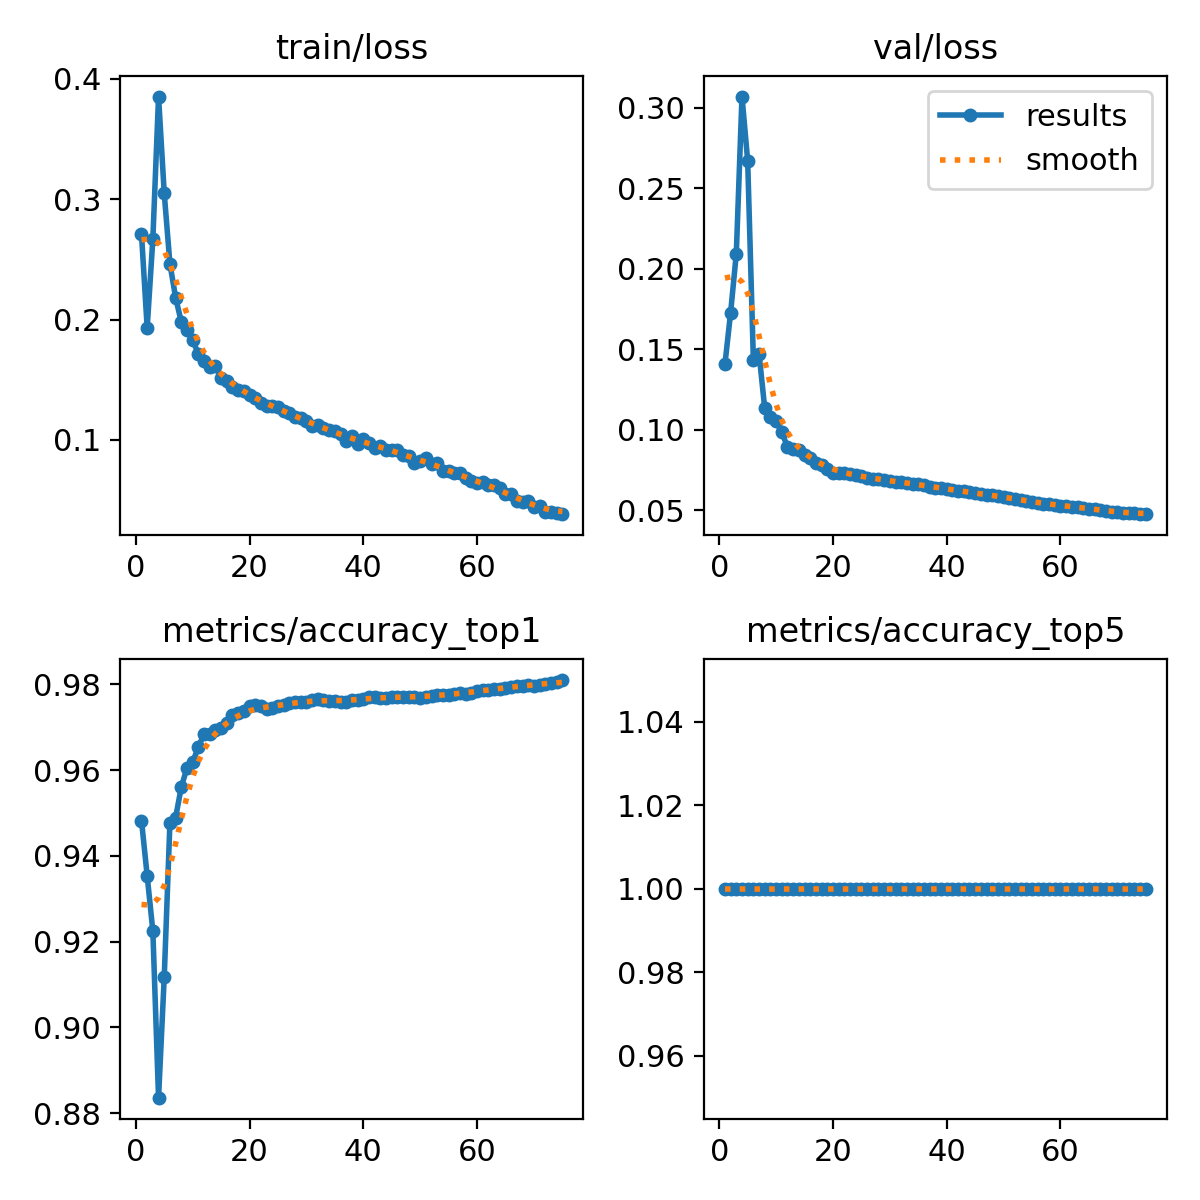

Values plotted in this chart, from the file beside it:
epoch, time, train/loss, metrics/accuracy_top1, metrics/accuracy_top5, val/loss, lr/pg0, lr/pg1, lr/pg2
1, 84.03, 0.271, 0.9482, 1, 0.1405, 0.003332, 0.003332, 0.003332
2, 162.3, 0.1932, 0.9354, 1, 0.1727, 0.006577, 0.006577, 0.006577
3, 238.9, 0.2672, 0.9224, 1, 0.2092, 0.009735, 0.009735, 0.009735
4, 315.5, 0.3854, 0.8836, 1, 0.3068, 0.009604, 0.009604, 0.009604
5, 392.7, 0.3049, 0.9117, 1, 0.267, 0.009472, 0.009472, 0.009472
6, 469.7, 0.2464, 0.9477, 1, 0.1435, 0.00934, 0.00934, 0.00934
7, 546.8, 0.2182, 0.9489, 1, 0.1472, 0.009208, 0.009208, 0.009208
8, 624.1, 0.198, 0.9561, 1, 0.1132, 0.009076, 0.009076, 0.009076
9, 701.6, 0.1913, 0.9605, 1, 0.1077, 0.008944, 0.008944, 0.008944
10, 778.7, 0.1828, 0.9619, 1, 0.1051, 0.008812, 0.008812, 0.008812
11, 856, 0.1715, 0.9654, 1, 0.09836, 0.00868, 0.00868, 0.00868
12, 933.7, 0.1655, 0.9684, 1, 0.0893, 0.008548, 0.008548, 0.008548
13, 1011, 0.1604, 0.9684, 1, 0.08769, 0.008416, 0.008416, 0.008416
14, 1089, 0.1618, 0.9693, 1, 0.08713, 0.008284, 0.008284, 0.008284
15, 1167, 0.1513, 0.9698, 1, 0.08402, 0.008152, 0.008152, 0.008152
16, 1244, 0.1487, 0.9709, 1, 0.0827, 0.00802, 0.00802, 0.00802
17, 1322, 0.1436, 0.9729, 1, 0.07948, 0.007888, 0.007888, 0.007888
18, 1400, 0.1417, 0.9734, 1, 0.07817, 0.007756, 0.007756, 0.007756
19, 1478, 0.1407, 0.9737, 1, 0.07575, 0.007624, 0.007624, 0.007624
20, 1556, 0.1377, 0.975, 1, 0.07318, 0.007492, 0.007492, 0.007492
21, 1634, 0.1344, 0.9752, 1, 0.07306, 0.00736, 0.00736, 0.00736
22, 1712, 0.131, 0.9749, 1, 0.07332, 0.007228, 0.007228, 0.007228
23, 1791, 0.1281, 0.9742, 1, 0.07219, 0.007096, 0.007096, 0.007096
24, 1870, 0.1281, 0.9745, 1, 0.07162, 0.006964, 0.006964, 0.006964
25, 1948, 0.1273, 0.9751, 1, 0.07105, 0.006832, 0.006832, 0.006832
26, 2025, 0.1238, 0.9752, 1, 0.07017, 0.0067, 0.0067, 0.0067
27, 2102, 0.1226, 0.9758, 1, 0.06965, 0.006568, 0.006568, 0.006568
28, 2178, 0.1193, 0.9758, 1, 0.0692, 0.006436, 0.006436, 0.006436
29, 2255, 0.1181, 0.9759, 1, 0.06896, 0.006304, 0.006304, 0.006304
30, 2332, 0.1161, 0.9759, 1, 0.0681, 0.006172, 0.006172, 0.006172
31, 2409, 0.1113, 0.9762, 1, 0.06748, 0.00604, 0.00604, 0.00604
32, 2485, 0.112, 0.9766, 1, 0.06752, 0.005908, 0.005908, 0.005908
33, 2562, 0.11, 0.9764, 1, 0.06705, 0.005776, 0.005776, 0.005776
34, 2639, 0.1082, 0.9761, 1, 0.06655, 0.005644, 0.005644, 0.005644
35, 2715, 0.1076, 0.9761, 1, 0.06604, 0.005512, 0.005512, 0.005512
36, 2792, 0.1046, 0.9759, 1, 0.06536, 0.00538, 0.00538, 0.00538
37, 2868, 0.09902, 0.9758, 1, 0.06463, 0.005248, 0.005248, 0.005248
38, 2945, 0.1033, 0.9762, 1, 0.06407, 0.005116, 0.005116, 0.005116
39, 3021, 0.09692, 0.9765, 1, 0.06368, 0.004984, 0.004984, 0.004984
40, 3099, 0.1011, 0.9767, 1, 0.06331, 0.004852, 0.004852, 0.004852
41, 3177, 0.09732, 0.9769, 1, 0.06276, 0.00472, 0.00472, 0.00472
42, 3255, 0.09312, 0.9769, 1, 0.06222, 0.004588, 0.004588, 0.004588
43, 3332, 0.09517, 0.9768, 1, 0.06166, 0.004456, 0.004456, 0.004456
44, 3410, 0.09172, 0.9768, 1, 0.06106, 0.004324, 0.004324, 0.004324
45, 3488, 0.09165, 0.9769, 1, 0.06047, 0.004192, 0.004192, 0.004192
46, 3565, 0.09122, 0.977, 1, 0.06005, 0.00406, 0.00406, 0.00406
47, 3644, 0.0875, 0.9771, 1, 0.05963, 0.003928, 0.003928, 0.003928
48, 3721, 0.08676, 0.9771, 1, 0.05923, 0.003796, 0.003796, 0.003796
49, 3799, 0.08101, 0.9771, 1, 0.05872, 0.003664, 0.003664, 0.003664
50, 3878, 0.0824, 0.9768, 1, 0.05826, 0.003532, 0.003532, 0.003532
51, 3957, 0.08466, 0.9769, 1, 0.05772, 0.0034, 0.0034, 0.0034
52, 4036, 0.08025, 0.9773, 1, 0.05693, 0.003268, 0.003268, 0.003268
53, 4114, 0.08059, 0.9775, 1, 0.05637, 0.003136, 0.003136, 0.003136
54, 4191, 0.07437, 0.9774, 1, 0.0558, 0.003004, 0.003004, 0.003004
55, 4270, 0.0738, 0.9775, 1, 0.05516, 0.002872, 0.002872, 0.002872
56, 4348, 0.07264, 0.9777, 1, 0.05454, 0.00274, 0.00274, 0.00274
57, 4425, 0.0726, 0.978, 1, 0.05408, 0.002608, 0.002608, 0.002608
58, 4502, 0.06862, 0.9778, 1, 0.05379, 0.002476, 0.002476, 0.002476
59, 4580, 0.0658, 0.978, 1, 0.05351, 0.002344, 0.002344, 0.002344
60, 4658, 0.06419, 0.9785, 1, 0.05291, 0.002212, 0.002212, 0.002212
... 15 more rows
